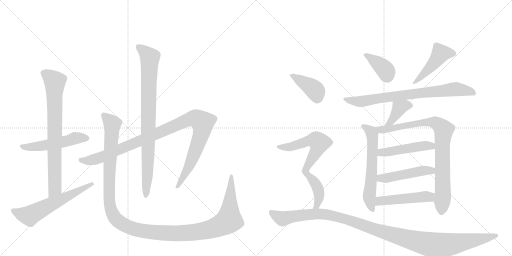
t = 0.00 s
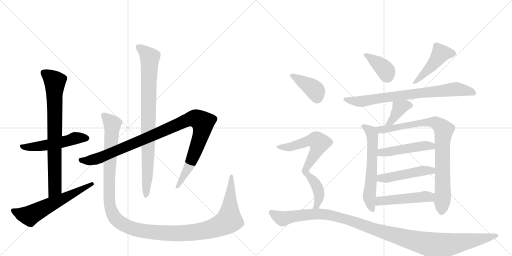
t = 2.92 s
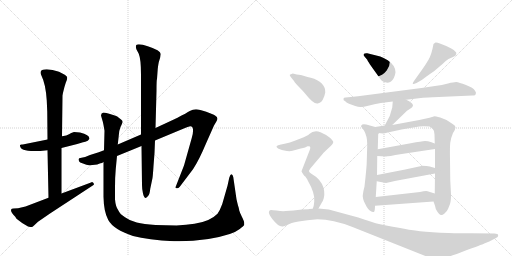
t = 5.84 s
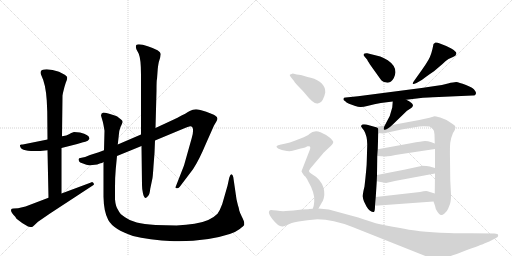
t = 8.77 s
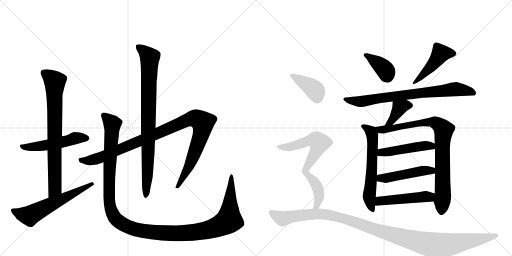
t = 11.69 s
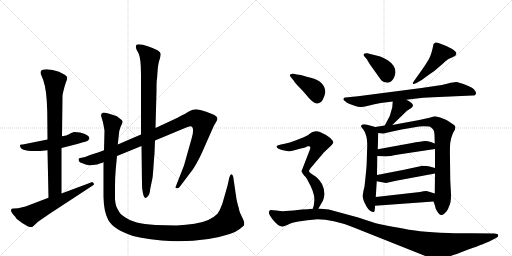
t = 14.61 s

The animated SVG that drew these frames (rendered in a browser with its animation timeline set to each time). Animation: 18 CSS @keyframes rules; one cycle of 14.61 s.

<svg version="1.1" viewBox="0 0 2048 1024" xmlns="http://www.w3.org/2000/svg">
  <g stroke="lightgray" stroke-dasharray="1,1" stroke-width="1" transform="scale(4, 4)">
    <line x1="0" y1="0" x2="256" y2="256"></line>
    <line x1="256" y1="0" x2="0" y2="256"></line>
    <line x1="128" y1="0" x2="128" y2="256"></line>
    <line x1="0" y1="128" x2="256" y2="128"></line>
    <line x1="256" y1="0" x2="512" y2="256"></line>
    <line x1="512" y1="0" x2="256" y2="256"></line>
    <line x1="384" y1="0" x2="384" y2="256"></line>
    <line x1="256" y1="128" x2="512" y2="128"></line>
  </g>
<g transform="scale(1, -1) translate(0, -850)">
   <style type="text/css">
    @keyframes keyframes0 {
      from {
       stroke: black;
       stroke-dashoffset: 526;
       stroke-width: 128;
       }
       63% {
       animation-timing-function: step-end;
       stroke: black;
       stroke-dashoffset: 0;
       stroke-width: 128;
       }
       to {
       stroke: black;
       stroke-width: 1024;
       }
       }
       #make-me-a-hanzi-animation-0 {
         animation: keyframes0 0.678060s both;
         animation-delay: 0.000000s;
         animation-timing-function: linear;
       }
    @keyframes keyframes1 {
      from {
       stroke: black;
       stroke-dashoffset: 773;
       stroke-width: 128;
       }
       72% {
       animation-timing-function: step-end;
       stroke: black;
       stroke-dashoffset: 0;
       stroke-width: 128;
       }
       to {
       stroke: black;
       stroke-width: 1024;
       }
       }
       #make-me-a-hanzi-animation-1 {
         animation: keyframes1 0.879069s both;
         animation-delay: 0.678060s;
         animation-timing-function: linear;
       }
    @keyframes keyframes2 {
      from {
       stroke: black;
       stroke-dashoffset: 606;
       stroke-width: 128;
       }
       66% {
       animation-timing-function: step-end;
       stroke: black;
       stroke-dashoffset: 0;
       stroke-width: 128;
       }
       to {
       stroke: black;
       stroke-width: 1024;
       }
       }
       #make-me-a-hanzi-animation-2 {
         animation: keyframes2 0.743164s both;
         animation-delay: 1.557129s;
         animation-timing-function: linear;
       }
    @keyframes keyframes3 {
      from {
       stroke: black;
       stroke-dashoffset: 1058;
       stroke-width: 128;
       }
       77% {
       animation-timing-function: step-end;
       stroke: black;
       stroke-dashoffset: 0;
       stroke-width: 128;
       }
       to {
       stroke: black;
       stroke-width: 1024;
       }
       }
       #make-me-a-hanzi-animation-3 {
         animation: keyframes3 1.111003s both;
         animation-delay: 2.300293s;
         animation-timing-function: linear;
       }
    @keyframes keyframes4 {
      from {
       stroke: black;
       stroke-dashoffset: 867;
       stroke-width: 128;
       }
       74% {
       animation-timing-function: step-end;
       stroke: black;
       stroke-dashoffset: 0;
       stroke-width: 128;
       }
       to {
       stroke: black;
       stroke-width: 1024;
       }
       }
       #make-me-a-hanzi-animation-4 {
         animation: keyframes4 0.955566s both;
         animation-delay: 3.411296s;
         animation-timing-function: linear;
       }
    @keyframes keyframes5 {
      from {
       stroke: black;
       stroke-dashoffset: 1338;
       stroke-width: 128;
       }
       81% {
       animation-timing-function: step-end;
       stroke: black;
       stroke-dashoffset: 0;
       stroke-width: 128;
       }
       to {
       stroke: black;
       stroke-width: 1024;
       }
       }
       #make-me-a-hanzi-animation-5 {
         animation: keyframes5 1.338867s both;
         animation-delay: 4.366862s;
         animation-timing-function: linear;
       }
    @keyframes keyframes6 {
      from {
       stroke: black;
       stroke-dashoffset: 386;
       stroke-width: 128;
       }
       56% {
       animation-timing-function: step-end;
       stroke: black;
       stroke-dashoffset: 0;
       stroke-width: 128;
       }
       to {
       stroke: black;
       stroke-width: 1024;
       }
       }
       #make-me-a-hanzi-animation-6 {
         animation: keyframes6 0.564128s both;
         animation-delay: 5.705729s;
         animation-timing-function: linear;
       }
    @keyframes keyframes7 {
      from {
       stroke: black;
       stroke-dashoffset: 465;
       stroke-width: 128;
       }
       60% {
       animation-timing-function: step-end;
       stroke: black;
       stroke-dashoffset: 0;
       stroke-width: 128;
       }
       to {
       stroke: black;
       stroke-width: 1024;
       }
       }
       #make-me-a-hanzi-animation-7 {
         animation: keyframes7 0.628418s both;
         animation-delay: 6.269857s;
         animation-timing-function: linear;
       }
    @keyframes keyframes8 {
      from {
       stroke: black;
       stroke-dashoffset: 773;
       stroke-width: 128;
       }
       72% {
       animation-timing-function: step-end;
       stroke: black;
       stroke-dashoffset: 0;
       stroke-width: 128;
       }
       to {
       stroke: black;
       stroke-width: 1024;
       }
       }
       #make-me-a-hanzi-animation-8 {
         animation: keyframes8 0.879069s both;
         animation-delay: 6.898275s;
         animation-timing-function: linear;
       }
    @keyframes keyframes9 {
      from {
       stroke: black;
       stroke-dashoffset: 388;
       stroke-width: 128;
       }
       56% {
       animation-timing-function: step-end;
       stroke: black;
       stroke-dashoffset: 0;
       stroke-width: 128;
       }
       to {
       stroke: black;
       stroke-width: 1024;
       }
       }
       #make-me-a-hanzi-animation-9 {
         animation: keyframes9 0.565755s both;
         animation-delay: 7.777344s;
         animation-timing-function: linear;
       }
    @keyframes keyframes10 {
      from {
       stroke: black;
       stroke-dashoffset: 614;
       stroke-width: 128;
       }
       67% {
       animation-timing-function: step-end;
       stroke: black;
       stroke-dashoffset: 0;
       stroke-width: 128;
       }
       to {
       stroke: black;
       stroke-width: 1024;
       }
       }
       #make-me-a-hanzi-animation-10 {
         animation: keyframes10 0.749674s both;
         animation-delay: 8.343099s;
         animation-timing-function: linear;
       }
    @keyframes keyframes11 {
      from {
       stroke: black;
       stroke-dashoffset: 867;
       stroke-width: 128;
       }
       74% {
       animation-timing-function: step-end;
       stroke: black;
       stroke-dashoffset: 0;
       stroke-width: 128;
       }
       to {
       stroke: black;
       stroke-width: 1024;
       }
       }
       #make-me-a-hanzi-animation-11 {
         animation: keyframes11 0.955566s both;
         animation-delay: 9.092773s;
         animation-timing-function: linear;
       }
    @keyframes keyframes12 {
      from {
       stroke: black;
       stroke-dashoffset: 480;
       stroke-width: 128;
       }
       61% {
       animation-timing-function: step-end;
       stroke: black;
       stroke-dashoffset: 0;
       stroke-width: 128;
       }
       to {
       stroke: black;
       stroke-width: 1024;
       }
       }
       #make-me-a-hanzi-animation-12 {
         animation: keyframes12 0.640625s both;
         animation-delay: 10.048340s;
         animation-timing-function: linear;
       }
    @keyframes keyframes13 {
      from {
       stroke: black;
       stroke-dashoffset: 482;
       stroke-width: 128;
       }
       61% {
       animation-timing-function: step-end;
       stroke: black;
       stroke-dashoffset: 0;
       stroke-width: 128;
       }
       to {
       stroke: black;
       stroke-width: 1024;
       }
       }
       #make-me-a-hanzi-animation-13 {
         animation: keyframes13 0.642253s both;
         animation-delay: 10.688965s;
         animation-timing-function: linear;
       }
    @keyframes keyframes14 {
      from {
       stroke: black;
       stroke-dashoffset: 490;
       stroke-width: 128;
       }
       61% {
       animation-timing-function: step-end;
       stroke: black;
       stroke-dashoffset: 0;
       stroke-width: 128;
       }
       to {
       stroke: black;
       stroke-width: 1024;
       }
       }
       #make-me-a-hanzi-animation-14 {
         animation: keyframes14 0.648763s both;
         animation-delay: 11.331217s;
         animation-timing-function: linear;
       }
    @keyframes keyframes15 {
      from {
       stroke: black;
       stroke-dashoffset: 399;
       stroke-width: 128;
       }
       56% {
       animation-timing-function: step-end;
       stroke: black;
       stroke-dashoffset: 0;
       stroke-width: 128;
       }
       to {
       stroke: black;
       stroke-width: 1024;
       }
       }
       #make-me-a-hanzi-animation-15 {
         animation: keyframes15 0.574707s both;
         animation-delay: 11.979980s;
         animation-timing-function: linear;
       }
    @keyframes keyframes16 {
      from {
       stroke: black;
       stroke-dashoffset: 728;
       stroke-width: 128;
       }
       70% {
       animation-timing-function: step-end;
       stroke: black;
       stroke-dashoffset: 0;
       stroke-width: 128;
       }
       to {
       stroke: black;
       stroke-width: 1024;
       }
       }
       #make-me-a-hanzi-animation-16 {
         animation: keyframes16 0.842448s both;
         animation-delay: 12.554688s;
         animation-timing-function: linear;
       }
    @keyframes keyframes17 {
      from {
       stroke: black;
       stroke-dashoffset: 1182;
       stroke-width: 128;
       }
       79% {
       animation-timing-function: step-end;
       stroke: black;
       stroke-dashoffset: 0;
       stroke-width: 128;
       }
       to {
       stroke: black;
       stroke-width: 1024;
       }
       }
       #make-me-a-hanzi-animation-17 {
         animation: keyframes17 1.211914s both;
         animation-delay: 13.397135s;
         animation-timing-function: linear;
       }
</style>
<path d="M 320 320 L 296 322 Q 284 318 276 313 Q 268 308 248 305 L 190 292 L 96 273 Q 92 272 87 272 Q 82 272 80 270 L 80 268 Q 80 237 190 249 L 246 258 L 309 274 L 332 281 Q 341 283 351 287 L 358 295 Q 358 311 320 320 Z" fill="lightgray"></path> 
<path d="M 248 305 L 250 468 L 252 479 Q 258 505 263 519 Q 269 533 269 539 Q 269 545 259 551 L 236 563 Q 209 573 187 573 Q 152 573 166 547 Q 183 513 187 448 L 189 403 L 190 292 L 190 249 L 194 59 C 195 29 246 46 246 76 L 246 258 L 248 305 Z" fill="lightgray"></path> 
<path d="M 194 59 L 102 24 L 72 17 L 54 16 Q 46 16 44 11 Q 43 0 61 -17 L 66 -25 Q 86 -42 112 -56 Q 122 -58 126 -58 Q 130 -58 136 -52 L 152 -37 L 200 -4 L 368 106 Q 376 110 376 113 Q 376 115 372 120 Q 368 124 364 120 L 246 76 L 194 59 Z" fill="lightgray"></path> 
<path d="M 416 249 L 395 241 L 360 230 Q 338 220 326 219 Q 314 218 314 213 L 316 205 Q 318 200 332 196 Q 347 189 357 189 Q 368 189 389 192 Q 397 196 402 197 Q 408 197 414 202 L 468 226 L 566 266 L 620 288 L 740 338 Q 757 345 761 345 Q 772 345 772 331 Q 773 316 767 298 L 736 188 L 702 101 Q 702 97 707 97 Q 713 96 719 103 L 772 173 Q 796 209 824 276 L 856 348 L 866 365 Q 876 380 860 388 Q 853 393 825 403 Q 797 413 784 413 Q 771 413 759 406 Q 748 399 708 378 L 622 338 L 564 312 L 471 272 L 416 249 Z" fill="lightgray"></path> 
<path d="M 566 266 L 568 110 Q 568 92 572 76 Q 579 46 593 67 Q 599 74 601 95 L 610 138 Q 612 153 614 186 L 618 238 L 620 288 L 622 338 L 626 487 Q 626 532 628 534 L 631 575 Q 633 592 635 601 L 641 621 L 643 634 Q 643 648 591 665 Q 569 673 555 673 Q 538 673 546 652 L 555 635 Q 564 613 564 552 L 564 312 L 566 266 Z" fill="lightgray"></path> 
<path d="M 471 272 L 475 307 Q 475 325 482 342 Q 490 358 490 363 Q 490 368 484 372 L 474 380 Q 470 384 462 387 L 440 394 Q 424 400 414 400 Q 404 398 404 388 L 408 374 Q 412 362 414 350 L 418 327 L 416 249 L 414 202 L 414 63 Q 415 3 433 -30 Q 454 -68 532 -94 Q 592 -110 696 -115 L 717 -115 Q 831 -115 919 -86 Q 937 -82 959 -66 Q 975 -53 977 -50 L 977 -41 Q 977 -36 968 -18 Q 959 0 957 8 Q 956 16 954 22 Q 952 27 950 36 L 946 53 L 933 142 Q 931 152 925 153 Q 921 153 917 139 L 910 107 L 889 34 Q 880 9 870 -5 Q 840 -36 778 -45 Q 746 -50 706 -52 L 622 -50 Q 574 -46 547 -40 Q 520 -34 500 -19 Q 479 -6 473 9 Q 462 25 460 53 L 460 100 Q 460 143 463 174 L 468 226 L 471 272 Z" fill="lightgray"></path> 
<path d="M 1458 624 L 1469 611 Q 1469 609 1480 592 L 1525 529 Q 1532 521 1545 520 Q 1558 518 1564 524 Q 1579 537 1582 561 Q 1582 588 1551 609 Q 1533 620 1521 624 L 1469 637 Q 1459 638 1455 634 Q 1452 630 1458 624 Z" fill="lightgray"></path> 
<path d="M 1688 571 L 1656 526 Q 1650 518 1651 515 Q 1652 512 1666 518 L 1680 526 Q 1688 530 1703 542 Q 1718 553 1736 565 L 1770 594 Q 1781 606 1794 614 L 1812 622 Q 1824 627 1825 634 Q 1827 641 1820 645 Q 1817 650 1805 656 L 1785 666 L 1762 675 Q 1747 681 1742 680 Q 1738 678 1734 674 Q 1726 630 1714 611 Q 1703 592 1688 571 Z" fill="lightgray"></path> 
<path d="M 1740 506 L 1686 498 L 1432 465 L 1383 460 Q 1374 460 1374 455 Q 1372 449 1381 445 Q 1384 441 1396 435 L 1421 426 Q 1433 422 1441 422 Q 1449 421 1473 427 Q 1497 434 1523 438 L 1571 444 L 1625 451 L 1692 459 Q 1703 460 1755 462 L 1890 468 Q 1902 467 1903 474 Q 1906 480 1900 487 Q 1894 499 1864 510 Q 1835 521 1825 522 Q 1815 522 1792 516 Q 1769 509 1740 506 Z" fill="lightgray"></path> 
<path d="M 1571 444 L 1569 420 L 1559 386 L 1539 348 C 1525 321 1547 329 1569 350 L 1628 407 L 1645 418 Q 1650 421 1652 428 Q 1651 439 1625 451 C 1598 464 1573 474 1571 444 Z" fill="lightgray"></path> 
<path d="M 1501 342 L 1465 352 Q 1454 354 1449 352 Q 1444 348 1444 345 Q 1445 341 1456 328 Q 1469 306 1469 272 L 1467 204 Q 1467 183 1458 104 Q 1451 77 1451 64 Q 1452 53 1456 44 L 1466 24 Q 1471 15 1479 8 Q 1491 0 1495 2 Q 1500 3 1500 27 L 1503 62 L 1507 125 L 1508 150 L 1509 226 L 1511 253 L 1513 318 C 1514 338 1514 338 1501 342 Z" fill="lightgray"></path> 
<path d="M 1539 348 L 1501 342 C 1471 337 1483 321 1513 318 L 1532 316 Q 1537 316 1551 320 L 1606 332 L 1659 341 Q 1677 345 1695 345 L 1718 344 Q 1722 343 1731 334 Q 1738 328 1738 312 L 1739 276 L 1740 254 L 1740 178 L 1740 156 L 1739 76 L 1734 44 L 1740 27 Q 1741 16 1749 4 Q 1757 -9 1763 -10 Q 1769 -12 1778 -4 Q 1788 4 1792 14 L 1800 34 Q 1804 44 1804 72 L 1801 130 L 1800 214 Q 1799 260 1801 279 Q 1803 297 1812 318 Q 1822 333 1822 341 Q 1822 348 1809 355 L 1786 370 L 1761 380 Q 1741 385 1738 385 L 1718 379 Q 1693 373 1677 370 L 1569 350 L 1539 348 Z" fill="lightgray"></path> 
<path d="M 1509 226 L 1544 224 Q 1550 224 1607 234 L 1740 254 C 1770 258 1767 265 1739 276 L 1723 282 Q 1712 286 1700 286 Q 1688 285 1643 277 L 1511 253 C 1481 248 1479 228 1509 226 Z" fill="lightgray"></path> 
<path d="M 1507 125 L 1544 118 L 1584 127 L 1740 156 C 1769 161 1769 170 1740 178 L 1719 184 Q 1709 187 1688 187 Q 1686 186 1681 185 L 1616 171 L 1508 150 C 1479 144 1478 131 1507 125 Z" fill="lightgray"></path> 
<path d="M 1500 27 L 1734 44 C 1764 46 1768 67 1739 76 L 1710 85 Q 1702 87 1680 82 L 1503 62 C 1473 59 1470 25 1500 27 Z" fill="lightgray"></path> 
<path d="M 1163 542 L 1176 526 Q 1180 518 1197 501 Q 1214 484 1222 474 Q 1255 432 1271 436 Q 1288 440 1294 458 Q 1297 462 1301 480 Q 1302 523 1243 539 Q 1214 546 1210 548 Q 1206 550 1187 552 L 1171 556 L 1159 551 Q 1158 550 1163 542 Z" fill="lightgray"></path> 
<path d="M 1274 16 L 1288 41 Q 1292 46 1295 57 Q 1302 85 1288 114 Q 1279 130 1265 142 L 1244 156 Q 1236 162 1236 166 Q 1236 169 1242 177 L 1292 236 Q 1295 240 1309 253 L 1324 267 Q 1333 277 1333 281 Q 1334 285 1321 298 Q 1308 310 1282 321 Q 1257 332 1236 313 Q 1233 310 1231 309 L 1215 301 L 1179 287 Q 1158 279 1143 276 L 1124 272 Q 1110 269 1107 266 Q 1104 263 1110 258 Q 1116 253 1137 248 Q 1158 243 1170 247 Q 1183 251 1203 256 Q 1224 260 1230 265 Q 1236 266 1240 264 Q 1243 260 1239 250 L 1206 165 Q 1206 162 1218 146 Q 1224 143 1232 126 Q 1261 76 1257 44 L 1255 28 Q 1255 26 1251 15 C 1243 -14 1259 -10 1274 16 Z" fill="lightgray"></path> 
<path d="M 1233 13 L 1208 12 L 1174 8 L 1143 6 Q 1129 4 1106 8 Q 1084 11 1083 10 Q 1065 5 1090 -27 Q 1115 -59 1131 -56 Q 1136 -55 1151 -49 Q 1161 -42 1194 -36 Q 1227 -30 1270 -27 Q 1331 -27 1410 -58 L 1704 -175 Q 1747 -194 1790 -178 Q 1806 -174 1860 -153 Q 1927 -129 1937 -124 L 1957 -116 L 1984 -102 Q 1995 -96 1992 -90 Q 1992 -84 1978 -84 L 1881 -83 Q 1864 -84 1794 -82 Q 1725 -80 1680 -75 Q 1635 -70 1516 -46 Q 1495 -41 1433 -20 L 1315 12 L 1274 16 L 1251 15 L 1236 14 Q 1235 13 1233 13 Z" fill="lightgray"></path> 
      <clipPath id="make-me-a-hanzi-clip-0">
      <path d="M 320 320 L 296 322 Q 284 318 276 313 Q 268 308 248 305 L 190 292 L 96 273 Q 92 272 87 272 Q 82 272 80 270 L 80 268 Q 80 237 190 249 L 246 258 L 309 274 L 332 281 Q 341 283 351 287 L 358 295 Q 358 311 320 320 Z" fill="lightgray"></path>
      </clipPath>
      <path clip-path="url(#make-me-a-hanzi-clip-0)" d="M 84 269 L 98 261 L 148 263 L 312 299 L 348 297 " fill="none" id="make-me-a-hanzi-animation-0" stroke-dasharray="398 796" stroke-linecap="round"></path>

      <clipPath id="make-me-a-hanzi-clip-1">
      <path d="M 248 305 L 250 468 L 252 479 Q 258 505 263 519 Q 269 533 269 539 Q 269 545 259 551 L 236 563 Q 209 573 187 573 Q 152 573 166 547 Q 183 513 187 448 L 189 403 L 190 292 L 190 249 L 194 59 C 195 29 246 46 246 76 L 246 258 L 248 305 Z" fill="lightgray"></path>
      </clipPath>
      <path clip-path="url(#make-me-a-hanzi-clip-1)" d="M 176 557 L 219 523 L 220 99 L 199 67 " fill="none" id="make-me-a-hanzi-animation-1" stroke-dasharray="645 1290" stroke-linecap="round"></path>

      <clipPath id="make-me-a-hanzi-clip-2">
      <path d="M 194 59 L 102 24 L 72 17 L 54 16 Q 46 16 44 11 Q 43 0 61 -17 L 66 -25 Q 86 -42 112 -56 Q 122 -58 126 -58 Q 130 -58 136 -52 L 152 -37 L 200 -4 L 368 106 Q 376 110 376 113 Q 376 115 372 120 Q 368 124 364 120 L 246 76 L 194 59 Z" fill="lightgray"></path>
      </clipPath>
      <path clip-path="url(#make-me-a-hanzi-clip-2)" d="M 52 8 L 85 -6 L 121 -12 L 369 113 " fill="none" id="make-me-a-hanzi-animation-2" stroke-dasharray="478 956" stroke-linecap="round"></path>

      <clipPath id="make-me-a-hanzi-clip-3">
      <path d="M 416 249 L 395 241 L 360 230 Q 338 220 326 219 Q 314 218 314 213 L 316 205 Q 318 200 332 196 Q 347 189 357 189 Q 368 189 389 192 Q 397 196 402 197 Q 408 197 414 202 L 468 226 L 566 266 L 620 288 L 740 338 Q 757 345 761 345 Q 772 345 772 331 Q 773 316 767 298 L 736 188 L 702 101 Q 702 97 707 97 Q 713 96 719 103 L 772 173 Q 796 209 824 276 L 856 348 L 866 365 Q 876 380 860 388 Q 853 393 825 403 Q 797 413 784 413 Q 771 413 759 406 Q 748 399 708 378 L 622 338 L 564 312 L 471 272 L 416 249 Z" fill="lightgray"></path>
      </clipPath>
      <path clip-path="url(#make-me-a-hanzi-clip-3)" d="M 323 211 L 354 207 L 400 219 L 746 369 L 772 376 L 792 373 L 812 359 L 804 310 L 753 178 L 710 106 " fill="none" id="make-me-a-hanzi-animation-3" stroke-dasharray="930 1860" stroke-linecap="round"></path>

      <clipPath id="make-me-a-hanzi-clip-4">
      <path d="M 566 266 L 568 110 Q 568 92 572 76 Q 579 46 593 67 Q 599 74 601 95 L 610 138 Q 612 153 614 186 L 618 238 L 620 288 L 622 338 L 626 487 Q 626 532 628 534 L 631 575 Q 633 592 635 601 L 641 621 L 643 634 Q 643 648 591 665 Q 569 673 555 673 Q 538 673 546 652 L 555 635 Q 564 613 564 552 L 564 312 L 566 266 Z" fill="lightgray"></path>
      </clipPath>
      <path clip-path="url(#make-me-a-hanzi-clip-4)" d="M 554 661 L 599 620 L 590 154 L 582 70 " fill="none" id="make-me-a-hanzi-animation-4" stroke-dasharray="739 1478" stroke-linecap="round"></path>

      <clipPath id="make-me-a-hanzi-clip-5">
      <path d="M 471 272 L 475 307 Q 475 325 482 342 Q 490 358 490 363 Q 490 368 484 372 L 474 380 Q 470 384 462 387 L 440 394 Q 424 400 414 400 Q 404 398 404 388 L 408 374 Q 412 362 414 350 L 418 327 L 416 249 L 414 202 L 414 63 Q 415 3 433 -30 Q 454 -68 532 -94 Q 592 -110 696 -115 L 717 -115 Q 831 -115 919 -86 Q 937 -82 959 -66 Q 975 -53 977 -50 L 977 -41 Q 977 -36 968 -18 Q 959 0 957 8 Q 956 16 954 22 Q 952 27 950 36 L 946 53 L 933 142 Q 931 152 925 153 Q 921 153 917 139 L 910 107 L 889 34 Q 880 9 870 -5 Q 840 -36 778 -45 Q 746 -50 706 -52 L 622 -50 Q 574 -46 547 -40 Q 520 -34 500 -19 Q 479 -6 473 9 Q 462 25 460 53 L 460 100 Q 460 143 463 174 L 468 226 L 471 272 Z" fill="lightgray"></path>
      </clipPath>
      <path clip-path="url(#make-me-a-hanzi-clip-5)" d="M 418 386 L 449 354 L 437 163 L 436 54 L 441 22 L 454 -13 L 470 -32 L 518 -60 L 622 -80 L 742 -83 L 819 -73 L 886 -50 L 916 -31 L 927 146 " fill="none" id="make-me-a-hanzi-animation-5" stroke-dasharray="1210 2420" stroke-linecap="round"></path>

      <clipPath id="make-me-a-hanzi-clip-6">
      <path d="M 1458 624 L 1469 611 Q 1469 609 1480 592 L 1525 529 Q 1532 521 1545 520 Q 1558 518 1564 524 Q 1579 537 1582 561 Q 1582 588 1551 609 Q 1533 620 1521 624 L 1469 637 Q 1459 638 1455 634 Q 1452 630 1458 624 Z" fill="lightgray"></path>
      </clipPath>
      <path clip-path="url(#make-me-a-hanzi-clip-6)" d="M 1463 631 L 1536 576 L 1551 540 " fill="none" id="make-me-a-hanzi-animation-6" stroke-dasharray="258 516" stroke-linecap="round"></path>

      <clipPath id="make-me-a-hanzi-clip-7">
      <path d="M 1688 571 L 1656 526 Q 1650 518 1651 515 Q 1652 512 1666 518 L 1680 526 Q 1688 530 1703 542 Q 1718 553 1736 565 L 1770 594 Q 1781 606 1794 614 L 1812 622 Q 1824 627 1825 634 Q 1827 641 1820 645 Q 1817 650 1805 656 L 1785 666 L 1762 675 Q 1747 681 1742 680 Q 1738 678 1734 674 Q 1726 630 1714 611 Q 1703 592 1688 571 Z" fill="lightgray"></path>
      </clipPath>
      <path clip-path="url(#make-me-a-hanzi-clip-7)" d="M 1814 636 L 1763 636 L 1737 598 L 1658 518 " fill="none" id="make-me-a-hanzi-animation-7" stroke-dasharray="337 674" stroke-linecap="round"></path>

      <clipPath id="make-me-a-hanzi-clip-8">
      <path d="M 1740 506 L 1686 498 L 1432 465 L 1383 460 Q 1374 460 1374 455 Q 1372 449 1381 445 Q 1384 441 1396 435 L 1421 426 Q 1433 422 1441 422 Q 1449 421 1473 427 Q 1497 434 1523 438 L 1571 444 L 1625 451 L 1692 459 Q 1703 460 1755 462 L 1890 468 Q 1902 467 1903 474 Q 1906 480 1900 487 Q 1894 499 1864 510 Q 1835 521 1825 522 Q 1815 522 1792 516 Q 1769 509 1740 506 Z" fill="lightgray"></path>
      </clipPath>
      <path clip-path="url(#make-me-a-hanzi-clip-8)" d="M 1381 453 L 1444 444 L 1816 493 L 1893 479 " fill="none" id="make-me-a-hanzi-animation-8" stroke-dasharray="645 1290" stroke-linecap="round"></path>

      <clipPath id="make-me-a-hanzi-clip-9">
      <path d="M 1571 444 L 1569 420 L 1559 386 L 1539 348 C 1525 321 1547 329 1569 350 L 1628 407 L 1645 418 Q 1650 421 1652 428 Q 1651 439 1625 451 C 1598 464 1573 474 1571 444 Z" fill="lightgray"></path>
      </clipPath>
      <path clip-path="url(#make-me-a-hanzi-clip-9)" d="M 1642 428 L 1620 428 L 1598 418 L 1565 364 L 1546 352 " fill="none" id="make-me-a-hanzi-animation-9" stroke-dasharray="260 520" stroke-linecap="round"></path>

      <clipPath id="make-me-a-hanzi-clip-10">
      <path d="M 1501 342 L 1465 352 Q 1454 354 1449 352 Q 1444 348 1444 345 Q 1445 341 1456 328 Q 1469 306 1469 272 L 1467 204 Q 1467 183 1458 104 Q 1451 77 1451 64 Q 1452 53 1456 44 L 1466 24 Q 1471 15 1479 8 Q 1491 0 1495 2 Q 1500 3 1500 27 L 1503 62 L 1507 125 L 1508 150 L 1509 226 L 1511 253 L 1513 318 C 1514 338 1514 338 1501 342 Z" fill="lightgray"></path>
      </clipPath>
      <path clip-path="url(#make-me-a-hanzi-clip-10)" d="M 1451 345 L 1485 322 L 1489 312 L 1487 158 L 1477 63 L 1492 8 " fill="none" id="make-me-a-hanzi-animation-10" stroke-dasharray="486 972" stroke-linecap="round"></path>

      <clipPath id="make-me-a-hanzi-clip-11">
      <path d="M 1539 348 L 1501 342 C 1471 337 1483 321 1513 318 L 1532 316 Q 1537 316 1551 320 L 1606 332 L 1659 341 Q 1677 345 1695 345 L 1718 344 Q 1722 343 1731 334 Q 1738 328 1738 312 L 1739 276 L 1740 254 L 1740 178 L 1740 156 L 1739 76 L 1734 44 L 1740 27 Q 1741 16 1749 4 Q 1757 -9 1763 -10 Q 1769 -12 1778 -4 Q 1788 4 1792 14 L 1800 34 Q 1804 44 1804 72 L 1801 130 L 1800 214 Q 1799 260 1801 279 Q 1803 297 1812 318 Q 1822 333 1822 341 Q 1822 348 1809 355 L 1786 370 L 1761 380 Q 1741 385 1738 385 L 1718 379 Q 1693 373 1677 370 L 1569 350 L 1539 348 Z" fill="lightgray"></path>
      </clipPath>
      <path clip-path="url(#make-me-a-hanzi-clip-11)" d="M 1508 338 L 1529 331 L 1555 334 L 1714 362 L 1739 360 L 1772 336 L 1772 78 L 1766 1 " fill="none" id="make-me-a-hanzi-animation-11" stroke-dasharray="739 1478" stroke-linecap="round"></path>

      <clipPath id="make-me-a-hanzi-clip-12">
      <path d="M 1509 226 L 1544 224 Q 1550 224 1607 234 L 1740 254 C 1770 258 1767 265 1739 276 L 1723 282 Q 1712 286 1700 286 Q 1688 285 1643 277 L 1511 253 C 1481 248 1479 228 1509 226 Z" fill="lightgray"></path>
      </clipPath>
      <path clip-path="url(#make-me-a-hanzi-clip-12)" d="M 1515 232 L 1536 242 L 1704 268 L 1722 267 L 1732 259 " fill="none" id="make-me-a-hanzi-animation-12" stroke-dasharray="352 704" stroke-linecap="round"></path>

      <clipPath id="make-me-a-hanzi-clip-13">
      <path d="M 1507 125 L 1544 118 L 1584 127 L 1740 156 C 1769 161 1769 170 1740 178 L 1719 184 Q 1709 187 1688 187 Q 1686 186 1681 185 L 1616 171 L 1508 150 C 1479 144 1478 131 1507 125 Z" fill="lightgray"></path>
      </clipPath>
      <path clip-path="url(#make-me-a-hanzi-clip-13)" d="M 1515 131 L 1523 138 L 1560 140 L 1696 168 L 1726 167 L 1733 173 " fill="none" id="make-me-a-hanzi-animation-13" stroke-dasharray="354 708" stroke-linecap="round"></path>

      <clipPath id="make-me-a-hanzi-clip-14">
      <path d="M 1500 27 L 1734 44 C 1764 46 1768 67 1739 76 L 1710 85 Q 1702 87 1680 82 L 1503 62 C 1473 59 1470 25 1500 27 Z" fill="lightgray"></path>
      </clipPath>
      <path clip-path="url(#make-me-a-hanzi-clip-14)" d="M 1507 32 L 1519 46 L 1718 62 L 1730 72 " fill="none" id="make-me-a-hanzi-animation-14" stroke-dasharray="362 724" stroke-linecap="round"></path>

      <clipPath id="make-me-a-hanzi-clip-15">
      <path d="M 1163 542 L 1176 526 Q 1180 518 1197 501 Q 1214 484 1222 474 Q 1255 432 1271 436 Q 1288 440 1294 458 Q 1297 462 1301 480 Q 1302 523 1243 539 Q 1214 546 1210 548 Q 1206 550 1187 552 L 1171 556 L 1159 551 Q 1158 550 1163 542 Z" fill="lightgray"></path>
      </clipPath>
      <path clip-path="url(#make-me-a-hanzi-clip-15)" d="M 1167 549 L 1252 497 L 1264 482 L 1269 458 " fill="none" id="make-me-a-hanzi-animation-15" stroke-dasharray="271 542" stroke-linecap="round"></path>

      <clipPath id="make-me-a-hanzi-clip-16">
      <path d="M 1274 16 L 1288 41 Q 1292 46 1295 57 Q 1302 85 1288 114 Q 1279 130 1265 142 L 1244 156 Q 1236 162 1236 166 Q 1236 169 1242 177 L 1292 236 Q 1295 240 1309 253 L 1324 267 Q 1333 277 1333 281 Q 1334 285 1321 298 Q 1308 310 1282 321 Q 1257 332 1236 313 Q 1233 310 1231 309 L 1215 301 L 1179 287 Q 1158 279 1143 276 L 1124 272 Q 1110 269 1107 266 Q 1104 263 1110 258 Q 1116 253 1137 248 Q 1158 243 1170 247 Q 1183 251 1203 256 Q 1224 260 1230 265 Q 1236 266 1240 264 Q 1243 260 1239 250 L 1206 165 Q 1206 162 1218 146 Q 1224 143 1232 126 Q 1261 76 1257 44 L 1255 28 Q 1255 26 1251 15 C 1243 -14 1259 -10 1274 16 Z" fill="lightgray"></path>
      </clipPath>
      <path clip-path="url(#make-me-a-hanzi-clip-16)" d="M 1112 263 L 1156 262 L 1251 290 L 1266 289 L 1278 279 L 1267 247 L 1221 168 L 1223 159 L 1262 116 L 1274 88 L 1275 53 L 1268 27 L 1257 20 " fill="none" id="make-me-a-hanzi-animation-16" stroke-dasharray="600 1200" stroke-linecap="round"></path>

      <clipPath id="make-me-a-hanzi-clip-17">
      <path d="M 1233 13 L 1208 12 L 1174 8 L 1143 6 Q 1129 4 1106 8 Q 1084 11 1083 10 Q 1065 5 1090 -27 Q 1115 -59 1131 -56 Q 1136 -55 1151 -49 Q 1161 -42 1194 -36 Q 1227 -30 1270 -27 Q 1331 -27 1410 -58 L 1704 -175 Q 1747 -194 1790 -178 Q 1806 -174 1860 -153 Q 1927 -129 1937 -124 L 1957 -116 L 1984 -102 Q 1995 -96 1992 -90 Q 1992 -84 1978 -84 L 1881 -83 Q 1864 -84 1794 -82 Q 1725 -80 1680 -75 Q 1635 -70 1516 -46 Q 1495 -41 1433 -20 L 1315 12 L 1274 16 L 1251 15 L 1236 14 Q 1235 13 1233 13 Z" fill="lightgray"></path>
      </clipPath>
      <path clip-path="url(#make-me-a-hanzi-clip-17)" d="M 1086 -1 L 1129 -25 L 1245 -7 L 1317 -9 L 1436 -43 L 1515 -73 L 1745 -133 L 1837 -122 L 1983 -92 " fill="none" id="make-me-a-hanzi-animation-17" stroke-dasharray="1054 2108" stroke-linecap="round"></path>

</g>
</svg>
